Labelled photos from "Dataset", an image-classification folder in harsh-surya/Projects. The possible labels are: fist, next gesture, one finger, palm, previous gesture, swing, three fingers, two fingers.

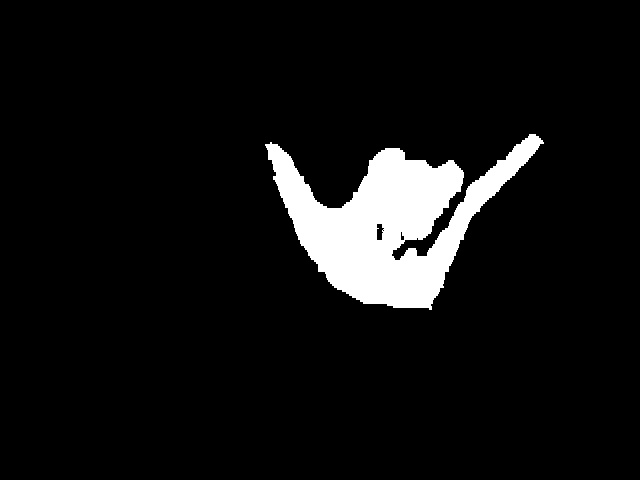
Label: swing

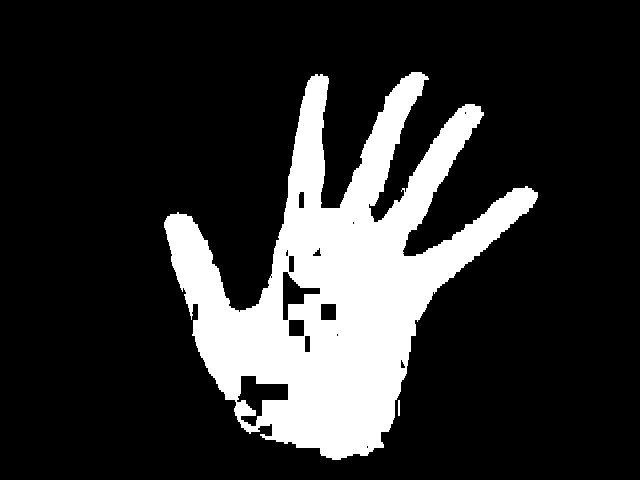
Label: palm

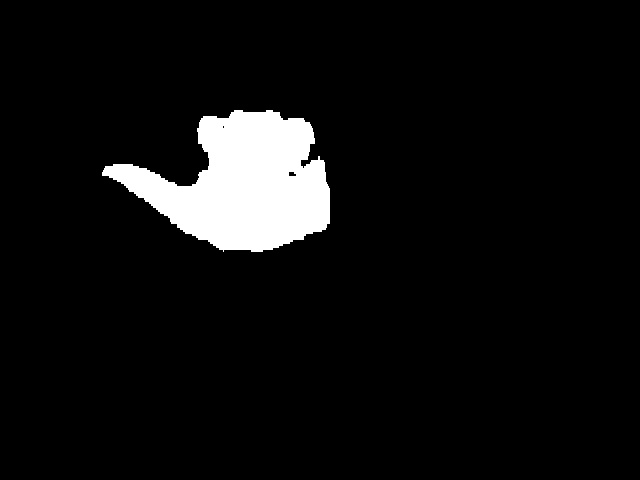
Label: previous gesture

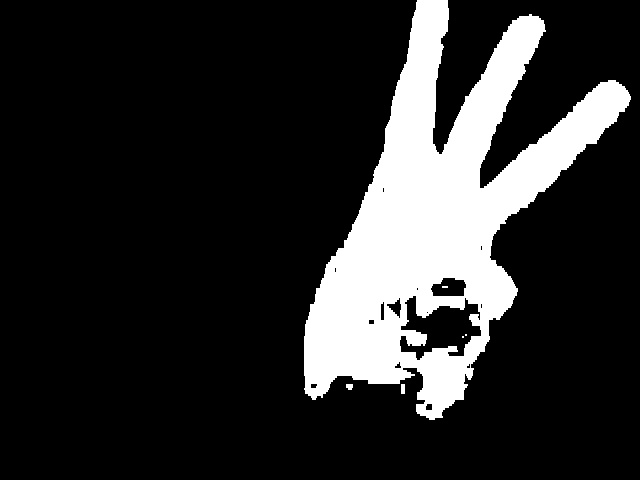
Label: three fingers

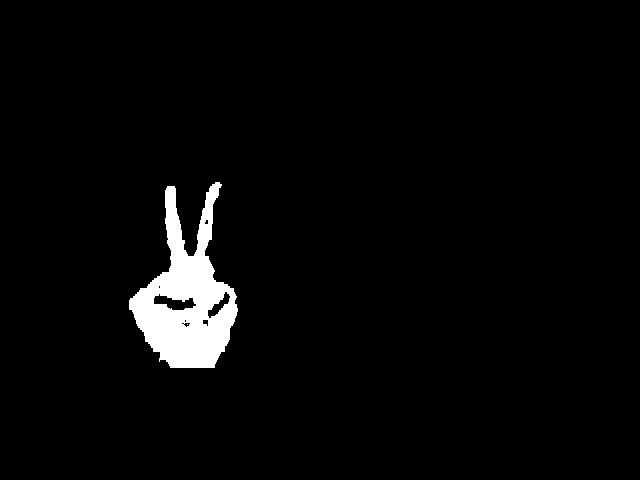
Label: two fingers

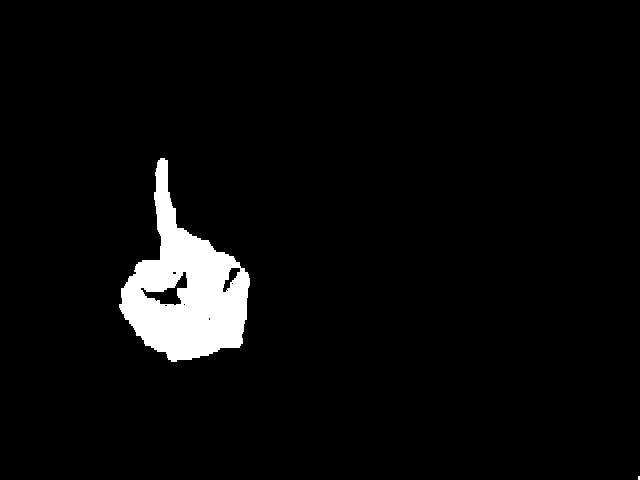
Label: one finger
